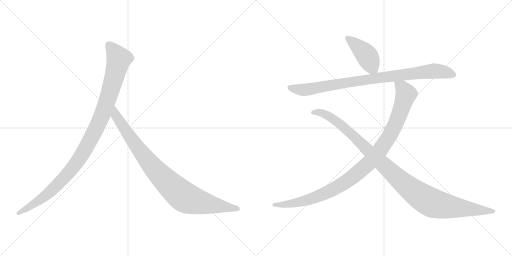
t = 0.00 s
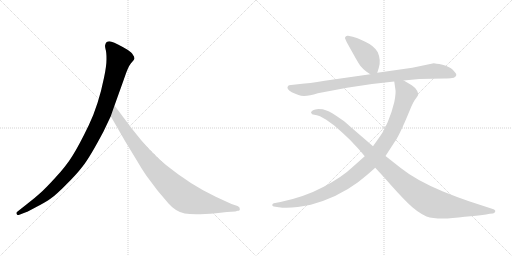
t = 1.20 s
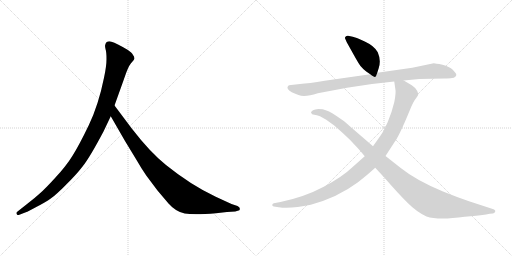
t = 2.40 s
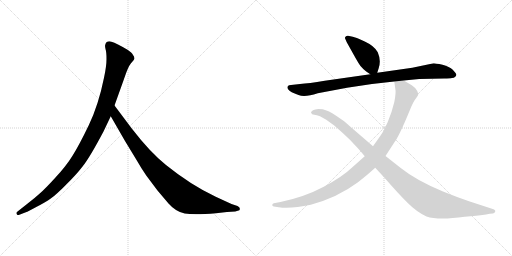
t = 3.60 s
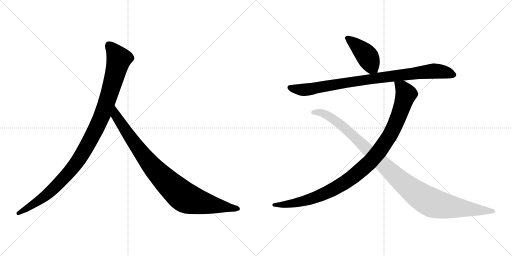
t = 4.80 s
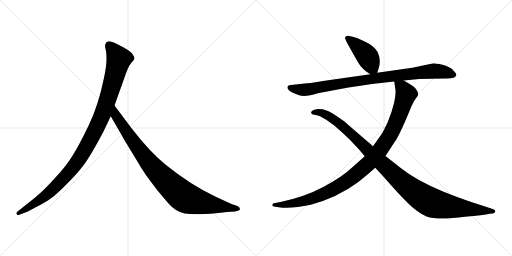
t = 6.00 s

The animated SVG that drew these frames (rendered in a browser with its animation timeline set to each time). Animation: 6 CSS @keyframes rules; one cycle of 6.00 s.

<svg version="1.1" viewBox="0 0 2048 1024" xmlns="http://www.w3.org/2000/svg">
  <g stroke="lightgray" stroke-dasharray="1,1" stroke-width="1" transform="scale(4, 4)">
    <line x1="0" y1="0" x2="256" y2="256"></line>
    <line x1="256" y1="0" x2="0" y2="256"></line>
    <line x1="128" y1="0" x2="128" y2="256"></line>
    <line x1="0" y1="128" x2="256" y2="128"></line>
    <line x1="256" y1="0" x2="512" y2="256"></line>
    <line x1="512" y1="0" x2="256" y2="256"></line>
    <line x1="384" y1="0" x2="384" y2="256"></line>
    <line x1="256" y1="128" x2="512" y2="128"></line>
  </g>
<g transform="scale(1, -1) translate(0, -850)">
   <style type="text/css">
    @keyframes keyframes0 {
      from {
       stroke: black;
       stroke-dashoffset: 1082;
       stroke-width: 128;
       }
       78% {
       animation-timing-function: step-end;
       stroke: black;
       stroke-dashoffset: 0;
       stroke-width: 128;
       }
       to {
       stroke: black;
       stroke-width: 1024;
       }
       }
       #make-me-a-hanzi-animation-0 {
         animation: keyframes0 1.130534s both;
         animation-delay: 0.000000s;
         animation-timing-function: linear;
       }
    @keyframes keyframes1 {
      from {
       stroke: black;
       stroke-dashoffset: 935;
       stroke-width: 128;
       }
       75% {
       animation-timing-function: step-end;
       stroke: black;
       stroke-dashoffset: 0;
       stroke-width: 128;
       }
       to {
       stroke: black;
       stroke-width: 1024;
       }
       }
       #make-me-a-hanzi-animation-1 {
         animation: keyframes1 1.010905s both;
         animation-delay: 1.130534s;
         animation-timing-function: linear;
       }
    @keyframes keyframes2 {
      from {
       stroke: black;
       stroke-dashoffset: 429;
       stroke-width: 128;
       }
       58% {
       animation-timing-function: step-end;
       stroke: black;
       stroke-dashoffset: 0;
       stroke-width: 128;
       }
       to {
       stroke: black;
       stroke-width: 1024;
       }
       }
       #make-me-a-hanzi-animation-2 {
         animation: keyframes2 0.599121s both;
         animation-delay: 2.141439s;
         animation-timing-function: linear;
       }
    @keyframes keyframes3 {
      from {
       stroke: black;
       stroke-dashoffset: 919;
       stroke-width: 128;
       }
       75% {
       animation-timing-function: step-end;
       stroke: black;
       stroke-dashoffset: 0;
       stroke-width: 128;
       }
       to {
       stroke: black;
       stroke-width: 1024;
       }
       }
       #make-me-a-hanzi-animation-3 {
         animation: keyframes3 0.997884s both;
         animation-delay: 2.740560s;
         animation-timing-function: linear;
       }
    @keyframes keyframes4 {
      from {
       stroke: black;
       stroke-dashoffset: 1058;
       stroke-width: 128;
       }
       77% {
       animation-timing-function: step-end;
       stroke: black;
       stroke-dashoffset: 0;
       stroke-width: 128;
       }
       to {
       stroke: black;
       stroke-width: 1024;
       }
       }
       #make-me-a-hanzi-animation-4 {
         animation: keyframes4 1.111003s both;
         animation-delay: 3.738444s;
         animation-timing-function: linear;
       }
    @keyframes keyframes5 {
      from {
       stroke: black;
       stroke-dashoffset: 1108;
       stroke-width: 128;
       }
       78% {
       animation-timing-function: step-end;
       stroke: black;
       stroke-dashoffset: 0;
       stroke-width: 128;
       }
       to {
       stroke: black;
       stroke-width: 1024;
       }
       }
       #make-me-a-hanzi-animation-5 {
         animation: keyframes5 1.151693s both;
         animation-delay: 4.849447s;
         animation-timing-function: linear;
       }
</style>
<path d="M 414.0 324.5 L 443.0 385.5 L 458.0 428.5 L 496.0 534.5 Q 512.0 583.5 524.0 597.5 Q 536.0 610.5 538.0 615.5 Q 538.0 623.5 532.0 630.5 Q 528.0 639.5 510.0 651.5 Q 466.0 677.5 446.0 683.5 Q 426.0 688.5 421.0 671.5 Q 419.0 666.5 422.0 654.5 Q 426.0 642.5 426.0 614.5 Q 426.0 585.5 416.0 539.5 Q 394.0 430.5 355.0 349.5 Q 316.0 268.5 290.0 227.5 Q 264.0 185.5 221.0 139.5 Q 180.0 94.5 159.0 76.5 Q 137.0 56.5 112.0 37.5 L 69.0 3.5 Q 63.0 -1.5 67.0 -5.5 Q 67.0 -12.5 80.0 -7.5 L 106.0 2.5 Q 108.0 2.5 145.0 22.5 Q 182.0 41.5 203.0 56.5 Q 225.0 71.5 264.0 111.5 Q 304.0 150.5 331.0 185.5 Q 359.0 220.5 414.0 324.5 Z" fill="lightgray"></path> 
<path d="M 443.0 385.5 L 500.0 286.5 L 548.0 207.5 Q 562.0 182.5 585.0 148.5 L 630.0 88.5 L 674.0 36.5 Q 703.0 3.5 739.0 -3.5 Q 776.0 -10.5 864.0 -2.5 L 908.0 2.5 L 941.0 4.5 L 951.0 7.5 Q 961.0 7.5 959.0 15.5 Q 960.0 21.5 950.0 26.5 L 926.0 34.5 L 863.0 63.5 Q 763.0 110.5 664.0 190.5 Q 602.0 239.5 527.0 336.5 L 458.0 428.5 C 440.0 452.5 428.0 411.5 443.0 385.5 Z" fill="lightgray"></path> 
<path d="M 1509.0 559.0 L 1515.0 578.0 Q 1525.0 609.0 1511.0 641.0 Q 1498.0 666.0 1459.0 684.0 Q 1420.0 702.0 1411.0 703.0 L 1392.0 707.0 Q 1387.0 708.0 1383.0 704.0 Q 1379.0 700.0 1380.0 697.0 L 1387.0 681.0 L 1416.0 629.0 Q 1435.0 595.0 1442.0 586.0 Q 1449.0 577.0 1465.0 564.0 L 1481.0 553.0 C 1502.0 538.0 1502.0 538.0 1509.0 559.0 Z" fill="lightgray"></path> 
<path d="M 1615.0 528.0 L 1677.0 534.0 L 1777.0 536.0 Q 1800.0 537.0 1808.0 538.0 Q 1816.0 538.0 1821.0 543.0 Q 1826.0 547.0 1825.0 553.0 Q 1823.0 558.0 1811.0 571.0 Q 1798.0 584.0 1770.0 591.0 Q 1741.0 597.0 1735.0 597.0 L 1649.0 579.0 L 1509.0 559.0 L 1481.0 553.0 L 1299.0 527.0 Q 1234.0 516.0 1200.0 514.0 L 1164.0 510.0 Q 1155.0 509.0 1153.0 507.0 Q 1142.0 496.0 1167.0 481.0 Q 1182.0 474.0 1194.0 470.0 Q 1218.0 459.0 1271.0 477.0 L 1388.0 499.0 Q 1480.0 515.0 1577.0 524.0 L 1615.0 528.0 Z" fill="lightgray"></path> 
<path d="M 1459.0 225.0 L 1406.0 178.0 Q 1371.0 144.0 1295.0 103.0 Q 1218.0 62.0 1122.0 42.0 L 1095.0 37.0 Q 1089.0 35.0 1089.0 30.0 Q 1089.0 25.0 1095.0 24.0 L 1115.0 21.0 Q 1164.0 14.0 1243.0 31.0 Q 1350.0 60.0 1432.0 121.0 Q 1467.0 148.0 1501.0 179.0 L 1542.0 226.0 L 1579.0 283.0 Q 1593.0 301.0 1625.0 375.0 L 1645.0 423.0 Q 1650.0 436.0 1659.0 450.0 L 1667.0 461.0 Q 1672.0 468.0 1673.0 472.0 Q 1673.0 475.0 1669.0 486.0 Q 1665.0 497.0 1647.0 509.0 L 1615.0 528.0 C 1589.0 543.0 1573.0 553.0 1577.0 524.0 L 1581.0 496.0 Q 1585.0 481.0 1577.0 441.0 Q 1567.0 399.0 1551.0 362.0 Q 1535.0 325.0 1521.0 306.0 L 1492.0 265.0 L 1459.0 225.0 Z" fill="lightgray"></path> 
<path d="M 1501.0 179.0 L 1537.0 140.0 Q 1591.0 78.0 1629.0 40.0 Q 1667.0 2.0 1706.0 -16.0 Q 1753.0 -32.0 1859.0 -17.0 Q 1936.0 -10.0 1959.0 -5.0 L 1971.0 -4.0 Q 1978.0 -3.0 1981.0 4.0 Q 1983.0 10.0 1971.0 14.0 L 1876.0 45.0 Q 1829.0 61.0 1772.0 84.0 Q 1664.0 129.0 1603.0 178.0 L 1542.0 226.0 L 1492.0 265.0 L 1397.0 347.0 Q 1376.0 367.0 1362.0 375.0 Q 1324.0 402.0 1306.0 408.0 L 1291.0 413.0 Q 1289.0 414.0 1274.0 414.0 Q 1259.0 413.0 1252.0 409.0 Q 1244.0 404.0 1244.0 400.0 Q 1246.0 391.0 1257.0 391.0 Q 1267.0 390.0 1280.0 385.0 L 1305.0 371.0 L 1337.0 348.0 L 1371.0 318.0 Q 1401.0 291.0 1422.0 267.0 Q 1437.0 252.0 1459.0 225.0 L 1501.0 179.0 Z" fill="lightgray"></path> 
      <clipPath id="make-me-a-hanzi-clip-0">
      <path d="M 414.0 324.5 L 443.0 385.5 L 458.0 428.5 L 496.0 534.5 Q 512.0 583.5 524.0 597.5 Q 536.0 610.5 538.0 615.5 Q 538.0 623.5 532.0 630.5 Q 528.0 639.5 510.0 651.5 Q 466.0 677.5 446.0 683.5 Q 426.0 688.5 421.0 671.5 Q 419.0 666.5 422.0 654.5 Q 426.0 642.5 426.0 614.5 Q 426.0 585.5 416.0 539.5 Q 394.0 430.5 355.0 349.5 Q 316.0 268.5 290.0 227.5 Q 264.0 185.5 221.0 139.5 Q 180.0 94.5 159.0 76.5 Q 137.0 56.5 112.0 37.5 L 69.0 3.5 Q 63.0 -1.5 67.0 -5.5 Q 67.0 -12.5 80.0 -7.5 L 106.0 2.5 Q 108.0 2.5 145.0 22.5 Q 182.0 41.5 203.0 56.5 Q 225.0 71.5 264.0 111.5 Q 304.0 150.5 331.0 185.5 Q 359.0 220.5 414.0 324.5 Z" fill="lightgray"></path>
      </clipPath>
      <path clip-path="url(#make-me-a-hanzi-clip-0)" d="M 438.0 667.5 L 476.0 614.5 L 414.0 403.5 L 354.0 278.5 L 298.0 187.5 L 229.0 110.5 L 145.0 40.5 L 74.0 -2.5 " fill="none" id="make-me-a-hanzi-animation-0" stroke-dasharray="954 1908" stroke-linecap="round"></path>

      <clipPath id="make-me-a-hanzi-clip-1">
      <path d="M 443.0 385.5 L 500.0 286.5 L 548.0 207.5 Q 562.0 182.5 585.0 148.5 L 630.0 88.5 L 674.0 36.5 Q 703.0 3.5 739.0 -3.5 Q 776.0 -10.5 864.0 -2.5 L 908.0 2.5 L 941.0 4.5 L 951.0 7.5 Q 961.0 7.5 959.0 15.5 Q 960.0 21.5 950.0 26.5 L 926.0 34.5 L 863.0 63.5 Q 763.0 110.5 664.0 190.5 Q 602.0 239.5 527.0 336.5 L 458.0 428.5 C 440.0 452.5 428.0 411.5 443.0 385.5 Z" fill="lightgray"></path>
      </clipPath>
      <path clip-path="url(#make-me-a-hanzi-clip-1)" d="M 459.0 420.5 L 464.0 387.5 L 581.0 219.5 L 655.0 135.5 L 723.0 72.5 L 748.0 56.5 L 782.0 45.5 L 950.0 16.5 " fill="none" id="make-me-a-hanzi-animation-1" stroke-dasharray="807 1614" stroke-linecap="round"></path>

      <clipPath id="make-me-a-hanzi-clip-2">
      <path d="M 1509.0 559.0 L 1515.0 578.0 Q 1525.0 609.0 1511.0 641.0 Q 1498.0 666.0 1459.0 684.0 Q 1420.0 702.0 1411.0 703.0 L 1392.0 707.0 Q 1387.0 708.0 1383.0 704.0 Q 1379.0 700.0 1380.0 697.0 L 1387.0 681.0 L 1416.0 629.0 Q 1435.0 595.0 1442.0 586.0 Q 1449.0 577.0 1465.0 564.0 L 1481.0 553.0 C 1502.0 538.0 1502.0 538.0 1509.0 559.0 Z" fill="lightgray"></path>
      </clipPath>
      <path clip-path="url(#make-me-a-hanzi-clip-2)" d="M 1390.0 697.0 L 1458.0 638.0 L 1500.0 567.0 " fill="none" id="make-me-a-hanzi-animation-2" stroke-dasharray="301 602" stroke-linecap="round"></path>

      <clipPath id="make-me-a-hanzi-clip-3">
      <path d="M 1615.0 528.0 L 1677.0 534.0 L 1777.0 536.0 Q 1800.0 537.0 1808.0 538.0 Q 1816.0 538.0 1821.0 543.0 Q 1826.0 547.0 1825.0 553.0 Q 1823.0 558.0 1811.0 571.0 Q 1798.0 584.0 1770.0 591.0 Q 1741.0 597.0 1735.0 597.0 L 1649.0 579.0 L 1509.0 559.0 L 1481.0 553.0 L 1299.0 527.0 Q 1234.0 516.0 1200.0 514.0 L 1164.0 510.0 Q 1155.0 509.0 1153.0 507.0 Q 1142.0 496.0 1167.0 481.0 Q 1182.0 474.0 1194.0 470.0 Q 1218.0 459.0 1271.0 477.0 L 1388.0 499.0 Q 1480.0 515.0 1577.0 524.0 L 1615.0 528.0 Z" fill="lightgray"></path>
      </clipPath>
      <path clip-path="url(#make-me-a-hanzi-clip-3)" d="M 1161.0 500.0 L 1181.0 493.0 L 1237.0 492.0 L 1431.0 527.0 L 1734.0 566.0 L 1783.0 561.0 L 1815.0 551.0 " fill="none" id="make-me-a-hanzi-animation-3" stroke-dasharray="791 1582" stroke-linecap="round"></path>

      <clipPath id="make-me-a-hanzi-clip-4">
      <path d="M 1459.0 225.0 L 1406.0 178.0 Q 1371.0 144.0 1295.0 103.0 Q 1218.0 62.0 1122.0 42.0 L 1095.0 37.0 Q 1089.0 35.0 1089.0 30.0 Q 1089.0 25.0 1095.0 24.0 L 1115.0 21.0 Q 1164.0 14.0 1243.0 31.0 Q 1350.0 60.0 1432.0 121.0 Q 1467.0 148.0 1501.0 179.0 L 1542.0 226.0 L 1579.0 283.0 Q 1593.0 301.0 1625.0 375.0 L 1645.0 423.0 Q 1650.0 436.0 1659.0 450.0 L 1667.0 461.0 Q 1672.0 468.0 1673.0 472.0 Q 1673.0 475.0 1669.0 486.0 Q 1665.0 497.0 1647.0 509.0 L 1615.0 528.0 C 1589.0 543.0 1573.0 553.0 1577.0 524.0 L 1581.0 496.0 Q 1585.0 481.0 1577.0 441.0 Q 1567.0 399.0 1551.0 362.0 Q 1535.0 325.0 1521.0 306.0 L 1492.0 265.0 L 1459.0 225.0 Z" fill="lightgray"></path>
      </clipPath>
      <path clip-path="url(#make-me-a-hanzi-clip-4)" d="M 1584.0 518.0 L 1611.0 496.0 L 1624.0 474.0 L 1611.0 430.0 L 1564.0 318.0 L 1520.0 249.0 L 1483.0 205.0 L 1398.0 132.0 L 1300.0 77.0 L 1197.0 42.0 L 1145.0 32.0 L 1096.0 31.0 " fill="none" id="make-me-a-hanzi-animation-4" stroke-dasharray="930 1860" stroke-linecap="round"></path>

      <clipPath id="make-me-a-hanzi-clip-5">
      <path d="M 1501.0 179.0 L 1537.0 140.0 Q 1591.0 78.0 1629.0 40.0 Q 1667.0 2.0 1706.0 -16.0 Q 1753.0 -32.0 1859.0 -17.0 Q 1936.0 -10.0 1959.0 -5.0 L 1971.0 -4.0 Q 1978.0 -3.0 1981.0 4.0 Q 1983.0 10.0 1971.0 14.0 L 1876.0 45.0 Q 1829.0 61.0 1772.0 84.0 Q 1664.0 129.0 1603.0 178.0 L 1542.0 226.0 L 1492.0 265.0 L 1397.0 347.0 Q 1376.0 367.0 1362.0 375.0 Q 1324.0 402.0 1306.0 408.0 L 1291.0 413.0 Q 1289.0 414.0 1274.0 414.0 Q 1259.0 413.0 1252.0 409.0 Q 1244.0 404.0 1244.0 400.0 Q 1246.0 391.0 1257.0 391.0 Q 1267.0 390.0 1280.0 385.0 L 1305.0 371.0 L 1337.0 348.0 L 1371.0 318.0 Q 1401.0 291.0 1422.0 267.0 Q 1437.0 252.0 1459.0 225.0 L 1501.0 179.0 Z" fill="lightgray"></path>
      </clipPath>
      <path clip-path="url(#make-me-a-hanzi-clip-5)" d="M 1253.0 400.0 L 1286.0 399.0 L 1345.0 366.0 L 1607.0 123.0 L 1716.0 44.0 L 1806.0 22.0 L 1972.0 5.0 " fill="none" id="make-me-a-hanzi-animation-5" stroke-dasharray="980 1960" stroke-linecap="round"></path>

</g>
</svg>
